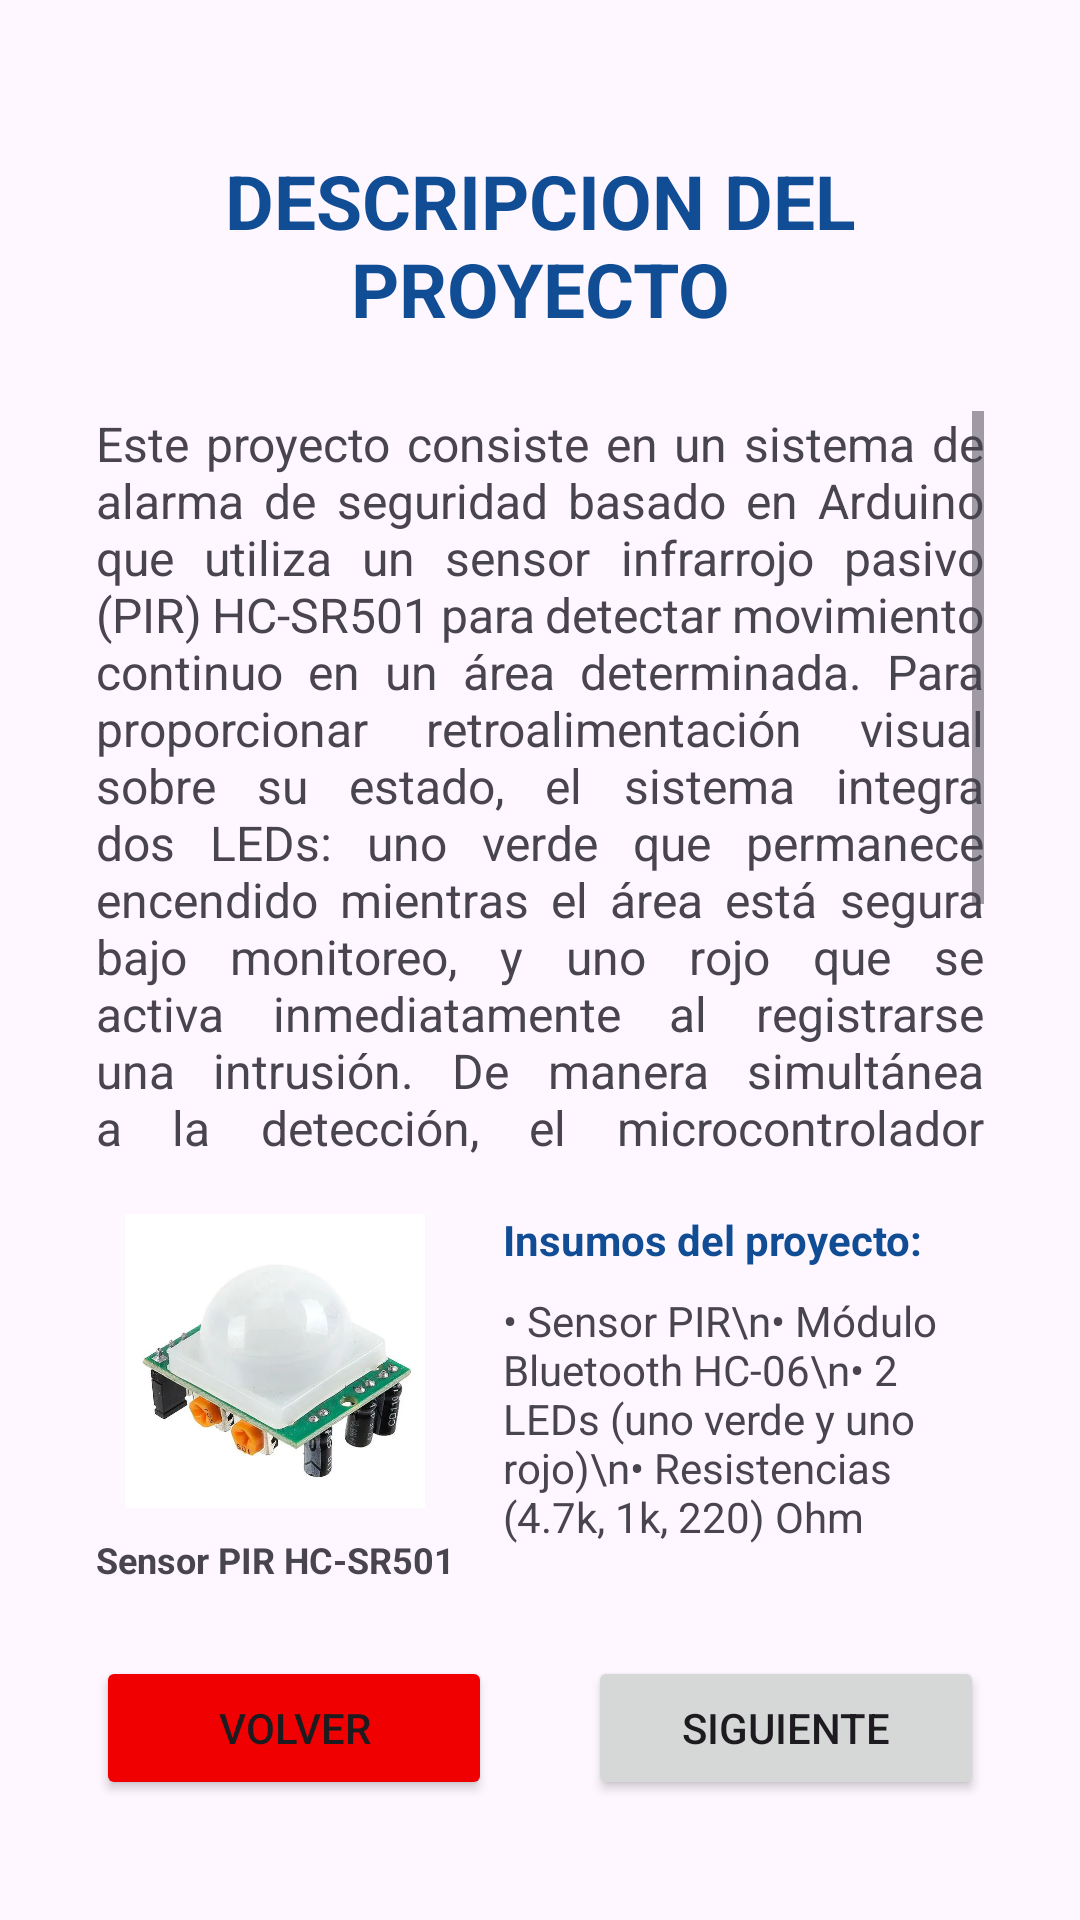

The Android layout XML behind this screen, and the referenced resources:
<!-- AndroidManifest.xml: application theme Theme.ProyectoIot -->
<!-- res/layout/activity_project_description.xml -->
<?xml version="1.0" encoding="utf-8"?>
<androidx.constraintlayout.widget.ConstraintLayout xmlns:android="http://schemas.android.com/apk/res/android"
    xmlns:app="http://schemas.android.com/apk/res-auto"
    xmlns:tools="http://schemas.android.com/tools"
    android:id="@+id/main"
    android:layout_width="match_parent"
    android:layout_height="match_parent"
    tools:context=".ProjectDescription">

    
    <TextView
        android:id="@+id/titulo_descripcion"
        android:layout_width="0dp"
        android:layout_height="wrap_content"
        android:layout_marginStart="32dp"
        android:layout_marginTop="50dp"
        android:layout_marginEnd="32dp"
        android:text="DESCRIPCION DEL PROYECTO"
        android:textAlignment="center"
        android:textColor="#114d94"
        android:textSize="25sp"
        android:textStyle="bold"
        app:layout_constraintEnd_toEndOf="parent"
        app:layout_constraintStart_toStartOf="parent"
        app:layout_constraintTop_toTopOf="parent" />

    
    <ScrollView
        android:id="@+id/scroll_descripcion"
        android:layout_width="0dp"
        android:layout_height="0dp"
        android:layout_marginStart="32dp"
        android:layout_marginTop="24dp"
        android:layout_marginEnd="32dp"
        android:layout_marginBottom="16dp"
        app:layout_constraintBottom_toTopOf="@+id/layout_insumos"
        app:layout_constraintEnd_toEndOf="parent"
        app:layout_constraintStart_toStartOf="parent"
        app:layout_constraintTop_toBottomOf="@+id/titulo_descripcion">

        <TextView
            android:id="@+id/text_descripcion"
            android:layout_width="match_parent"
            android:layout_height="wrap_content"
            android:text="Este proyecto consiste en un sistema de alarma de seguridad basado en Arduino que utiliza un sensor infrarrojo pasivo (PIR) HC-SR501 para detectar movimiento continuo en un área determinada. Para proporcionar retroalimentación visual sobre su estado, el sistema integra dos LEDs: uno verde que permanece encendido mientras el área está segura bajo monitoreo, y uno rojo que se activa inmediatamente al registrarse una intrusión. De manera simultánea a la detección, el microcontrolador envía una notificación de alerta de forma inalámbrica a un teléfono móvil o computadora mediante un módulo Bluetooth HC-06, logrando un sistema de vigilancia básico que combina advertencias locales en tiempo real con monitoreo remoto."
            android:justificationMode="inter_word"
            android:textSize="16sp" />
    </ScrollView>

    
    <LinearLayout
        android:id="@+id/layout_insumos"
        android:layout_width="0dp"
        android:layout_height="wrap_content"
        android:layout_marginStart="32dp"
        android:layout_marginEnd="32dp"
        android:layout_marginBottom="24dp"
        android:orientation="horizontal"
        app:layout_constraintBottom_toTopOf="@+id/btn_volver"
        app:layout_constraintEnd_toEndOf="parent"
        app:layout_constraintStart_toStartOf="parent">

        
        <LinearLayout
            android:layout_width="wrap_content"
            android:layout_height="wrap_content"
            android:gravity="center"
            android:orientation="vertical">

            
            <ImageView
                android:id="@+id/img_sensor_pir"
                android:layout_width="100dp"
                android:layout_height="100dp"
                android:contentDescription="Sensor PIR HC-SR501"
                android:src="@drawable/sensorpir" />

            <TextView
                android:id="@+id/txt_nombre_sensor"
                android:layout_width="wrap_content"
                android:layout_height="wrap_content"
                android:layout_marginTop="8dp"
                android:text="Sensor PIR HC-SR501"
                android:textAlignment="center"
                android:textSize="12sp"
                android:textStyle="bold" />
        </LinearLayout>

        
        <LinearLayout
            android:layout_width="0dp"
            android:layout_height="wrap_content"
            android:layout_marginStart="16dp"
            android:layout_weight="1"
            android:gravity="center_vertical"
            android:orientation="vertical">

            <TextView
                android:id="@+id/txt_insumos_titulo"
                android:layout_width="wrap_content"
                android:layout_height="wrap_content"
                android:text="Insumos del proyecto:"
                android:textColor="#114d94"
                android:textSize="14sp"
                android:textStyle="bold" />

            <TextView
                android:id="@+id/txt_insumos_lista"
                android:layout_width="wrap_content"
                android:layout_height="wrap_content"
                android:layout_marginTop="8dp"
                android:text="• Sensor PIR\n• Módulo Bluetooth HC-06\n• 2 LEDs (uno verde y uno rojo)\n• Resistencias (4.7k, 1k, 220) Ohm"
                android:textSize="14sp" />
        </LinearLayout>
    </LinearLayout>

    
    <Button
        android:id="@+id/btn_volver"
        android:layout_width="0dp"
        android:layout_height="wrap_content"
        android:layout_marginStart="32dp"
        android:layout_marginEnd="16dp"
        android:layout_marginBottom="40dp"
        android:backgroundTint="#F00000"
        android:padding="12dp"
        android:text="Volver"
        app:layout_constraintBottom_toBottomOf="parent"
        app:layout_constraintEnd_toStartOf="@+id/btn_siguiente"
        app:layout_constraintHorizontal_chainStyle="spread"
        app:layout_constraintStart_toStartOf="parent" />

    <Button
        android:id="@+id/btn_siguiente"
        android:layout_width="0dp"
        android:layout_height="wrap_content"
        android:layout_marginStart="16dp"
        android:layout_marginEnd="32dp"
        android:layout_marginBottom="40dp"
        android:padding="12dp"
        android:text="Siguiente"
        app:layout_constraintBottom_toBottomOf="parent"
        app:layout_constraintEnd_toEndOf="parent"
        app:layout_constraintStart_toEndOf="@+id/btn_volver" />

</androidx.constraintlayout.widget.ConstraintLayout>
<!-- resources referenced by this layout -->
<resources>
  <!-- drawable sensorpir: png bitmap (drawable, 195163 bytes) -->
  <style name="Theme.ProyectoIot" parent="Base.Theme.ProyectoIot" />
  <style name="Base.Theme.ProyectoIot" parent="Theme.Material3.DayNight.NoActionBar">
          
          
      </style>
</resources>
